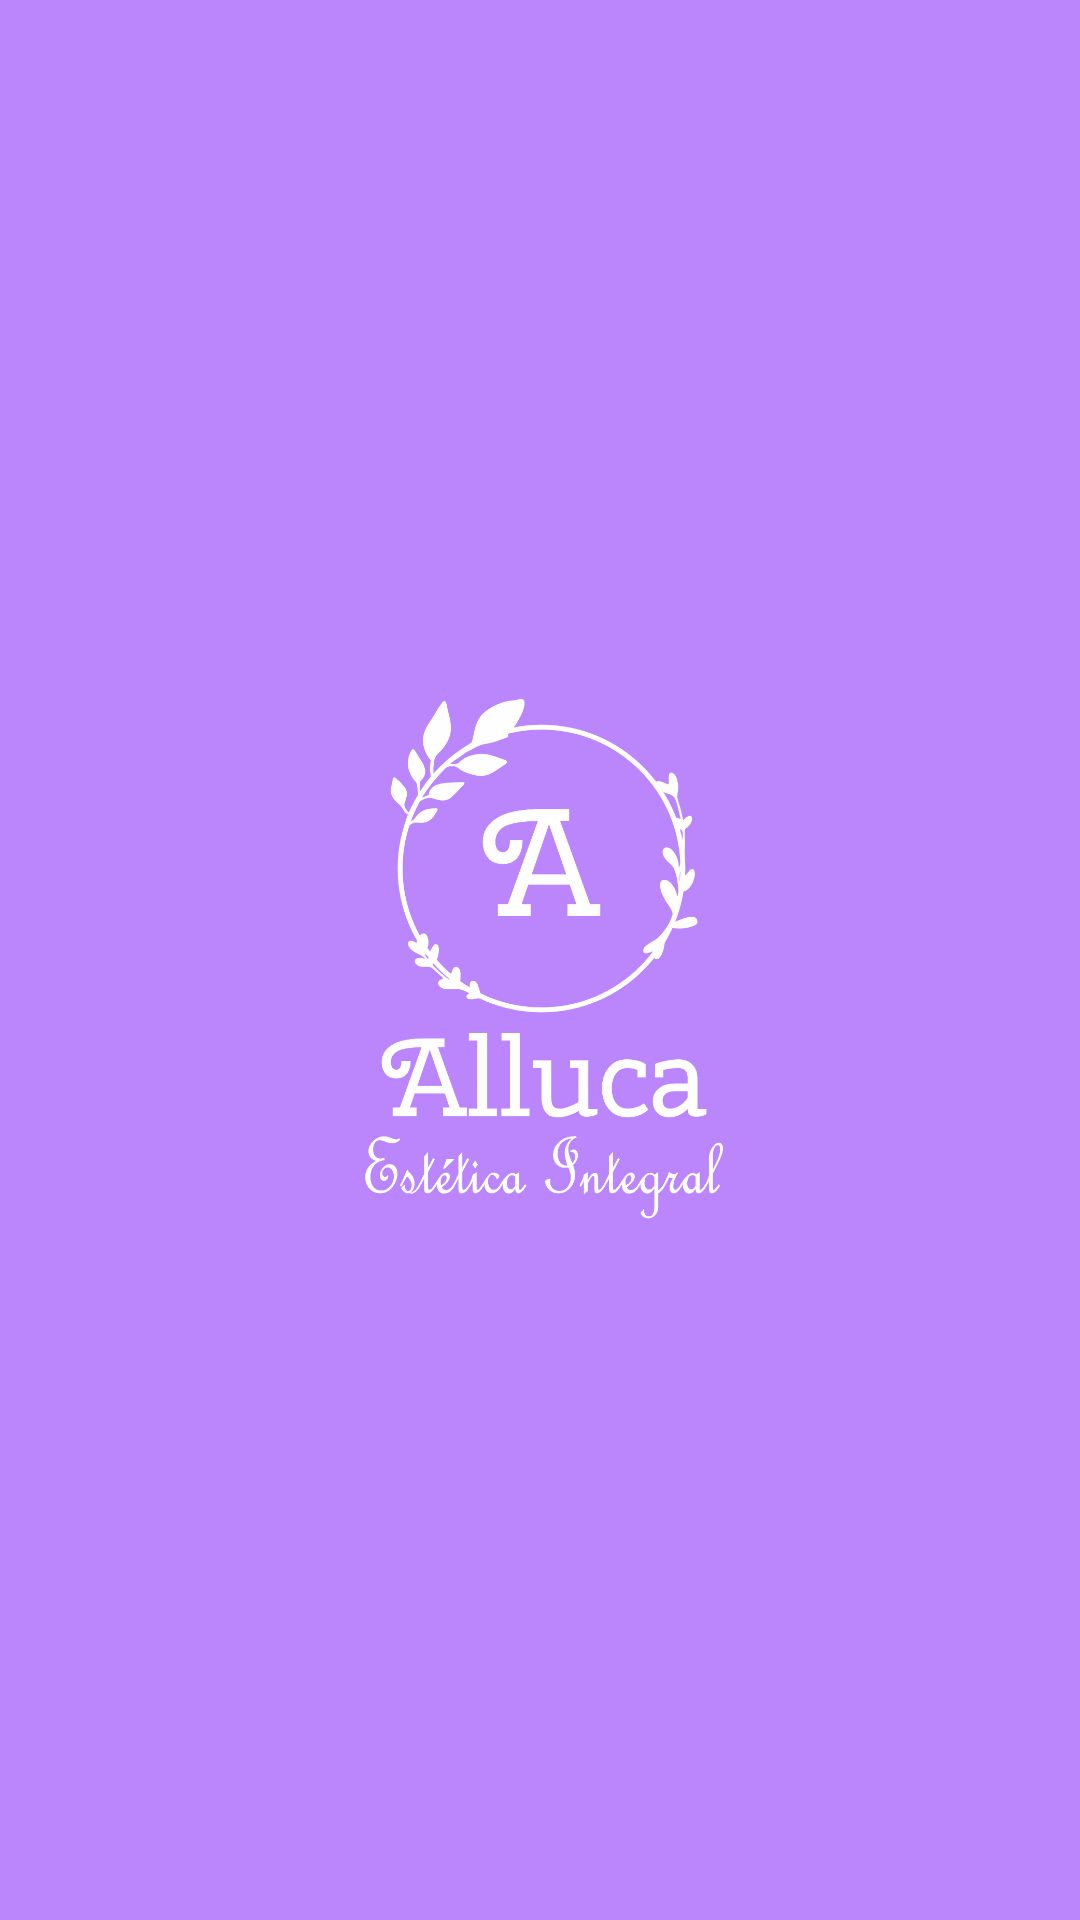

This screen was rendered from an Android layout file. Write that file and the resources it references.
<!-- AndroidManifest.xml: application theme Theme.Alluca_Home -->
<!-- res/layout/activity_splash.xml -->
<?xml version="1.0" encoding="utf-8"?>
<androidx.constraintlayout.widget.ConstraintLayout xmlns:android="http://schemas.android.com/apk/res/android"
    xmlns:app="http://schemas.android.com/apk/res-auto"
    xmlns:tools="http://schemas.android.com/tools"
    android:layout_width="match_parent"
    android:layout_height="match_parent"
    android:background="@color/purple_200"
    tools:context=".Splash">

    <ImageView
        android:layout_width="122dp"
        android:layout_height="182dp"
        android:src="@drawable/alluca"
        app:layout_constraintBottom_toBottomOf="parent"
        app:layout_constraintEnd_toEndOf="parent"
        app:layout_constraintHorizontal_bias="0.5"
        app:layout_constraintStart_toStartOf="parent"
        app:layout_constraintTop_toTopOf="parent"
        app:layout_constraintVertical_bias="0.5" />
</androidx.constraintlayout.widget.ConstraintLayout>
<!-- resources referenced by this layout -->
<resources>
  <color name="purple_200">#FFBB86FC</color>
  <!-- drawable alluca: png bitmap (drawable, 94789 bytes) -->
  <style name="Theme.Alluca_Home" parent="Base.Theme.Alluca_Home" />
  <style name="Base.Theme.Alluca_Home" parent="Theme.Material3.DayNight.NoActionBar">
          
  
          <item name="colorPrimary">@color/purple_500</item>
          <item name="colorPrimaryVariant">@color/purple_700</item>
          <item name="colorOnPrimary">@color/white</item>
          <item name="colorSecondary">@color/teal_200</item>
          <item name="colorSecondaryVariant">@color/teal_700</item>
          <item name="colorOnSecondary">@color/black</item>
          <item name="android:statusBarColor">?attr/colorPrimaryVariant</item>
  
          
      </style>
  <color name="purple_500">#FF6200EE</color>
  <color name="purple_700">#FF370083</color>
  <color name="white">#FFFFFFFF</color>
  <color name="teal_200">#FF03DAC5</color>
  <color name="teal_700">#FF018786</color>
  <color name="black">#FF000000</color>
</resources>
